4-way image classification set "data" from GitHub (ansh-bajaj1/Smart-E-Waste-Classification-and-Recycling-Assistant); label vocabulary: charger cable, circuit board, earphones, mobile phone.

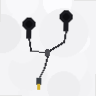
Label: earphones

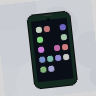
Label: mobile phone

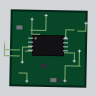
Label: circuit board

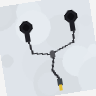
Label: earphones

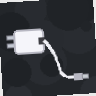
Label: charger cable

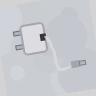
Label: charger cable
